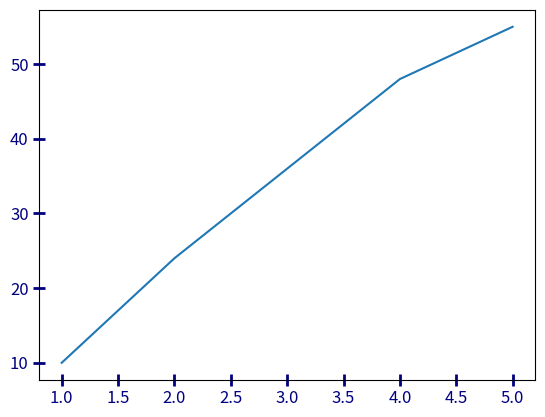

Reproduce this figure in Python.
import matplotlib.pyplot as plt

x = [1, 2, 3, 4, 5]
y = [10, 24, 36, 48, 55]

plt.plot(x, y)

plt.tick_params(
    axis='both',      
    labelsize=12,     
    length=8,         
    width=2,          
    colors='navy',    
    direction='inout' 
)

plt.show()
